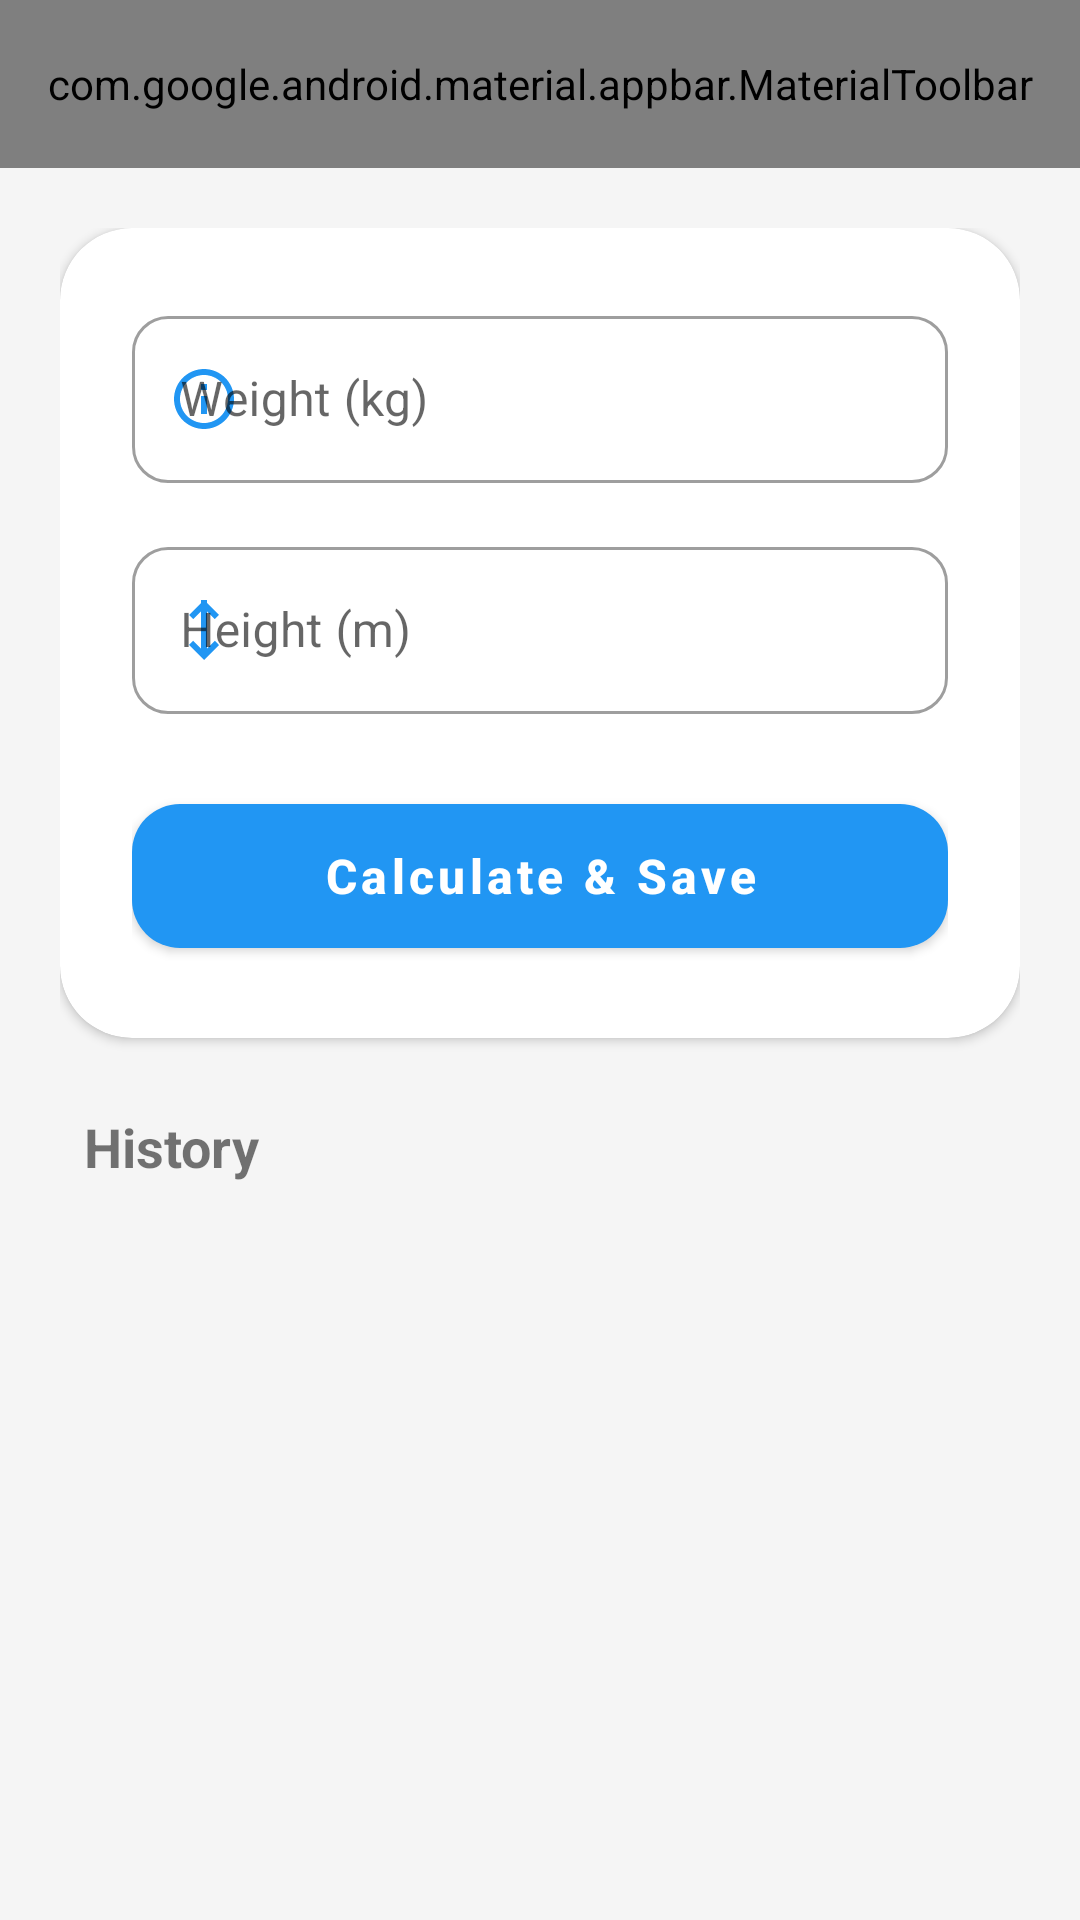

Reconstruct the res/layout file that produces this screen, plus the resources it refers to.
<!-- AndroidManifest.xml: application theme Theme.FitNep -->
<!-- res/layout/activity_bmi.xml -->
<?xml version="1.0" encoding="utf-8"?>
<androidx.coordinatorlayout.widget.CoordinatorLayout xmlns:android="http://schemas.android.com/apk/res/android"
    xmlns:app="http://schemas.android.com/apk/res-auto"
    xmlns:tools="http://schemas.android.com/tools"
    android:layout_width="match_parent"
    android:layout_height="match_parent"
    android:background="@color/backgroundColor"
    tools:context=".ui.bmi.BMIActivity">

    <com.google.android.material.appbar.AppBarLayout
        android:layout_width="match_parent"
        android:layout_height="wrap_content"
        android:background="@color/white"
        app:elevation="0dp">

        <com.google.android.material.appbar.MaterialToolbar
            android:id="@+id/toolbar"
            android:layout_width="match_parent"
            android:layout_height="?attr/actionBarSize"
            app:navigationIcon="?attr/homeAsUpIndicator"
            app:title="@string/bmi_calculator_title"
            app:titleTextColor="@color/textPrimary" />

    </com.google.android.material.appbar.AppBarLayout>

    <androidx.core.widget.NestedScrollView
        android:layout_width="match_parent"
        android:layout_height="match_parent"
        app:layout_behavior="@string/appbar_scrolling_view_behavior">

        <LinearLayout
            android:layout_width="match_parent"
            android:layout_height="wrap_content"
            android:orientation="vertical"
            android:padding="20dp">

            <com.google.android.material.card.MaterialCardView
                android:layout_width="match_parent"
                android:layout_height="wrap_content"
                android:layout_marginBottom="24dp"
                app:cardBackgroundColor="@color/white"
                app:cardCornerRadius="24dp"
                app:cardElevation="2dp"
                app:strokeWidth="0dp">

                <LinearLayout
                    android:layout_width="match_parent"
                    android:layout_height="wrap_content"
                    android:orientation="vertical"
                    android:padding="24dp">

                    <com.google.android.material.textfield.TextInputLayout
                        style="@style/Widget.MaterialComponents.TextInputLayout.OutlinedBox"
                        android:layout_width="match_parent"
                        android:layout_height="wrap_content"
                        android:hint="@string/weight_hint"
                        android:layout_marginBottom="16dp"
                        app:boxCornerRadiusBottomEnd="12dp"
                        app:boxCornerRadiusBottomStart="12dp"
                        app:boxCornerRadiusTopEnd="12dp"
                        app:boxCornerRadiusTopStart="12dp"
                        app:startIconDrawable="@drawable/ic_fitness"
                        app:startIconTint="@color/primaryColor">

                        <com.google.android.material.textfield.TextInputEditText
                            android:id="@+id/etWeight"
                            android:layout_width="match_parent"
                            android:layout_height="wrap_content"
                            android:inputType="numberDecimal" />
                    </com.google.android.material.textfield.TextInputLayout>

                    <com.google.android.material.textfield.TextInputLayout
                        style="@style/Widget.MaterialComponents.TextInputLayout.OutlinedBox"
                        android:layout_width="match_parent"
                        android:layout_height="wrap_content"
                        android:hint="@string/height_hint"
                        android:layout_marginBottom="24dp"
                        app:boxCornerRadiusBottomEnd="12dp"
                        app:boxCornerRadiusBottomStart="12dp"
                        app:boxCornerRadiusTopEnd="12dp"
                        app:boxCornerRadiusTopStart="12dp"
                        app:startIconDrawable="@drawable/ic_height"
                        app:startIconTint="@color/primaryColor">

                        <com.google.android.material.textfield.TextInputEditText
                            android:id="@+id/etHeight"
                            android:layout_width="match_parent"
                            android:layout_height="wrap_content"
                            android:inputType="numberDecimal" />
                    </com.google.android.material.textfield.TextInputLayout>

                    <com.google.android.material.button.MaterialButton
                        android:id="@+id/btnCalculate"
                        android:layout_width="match_parent"
                        android:layout_height="60dp"
                        android:text="@string/calculate_save_button"
                        android:textAllCaps="false"
                        android:textSize="16sp"
                        android:textStyle="bold"
                        app:cornerRadius="16dp" />

                </LinearLayout>

            </com.google.android.material.card.MaterialCardView>

            <com.google.android.material.card.MaterialCardView
                android:id="@+id/cvResult"
                android:layout_width="match_parent"
                android:layout_height="wrap_content"
                android:layout_marginBottom="24dp"
                android:visibility="gone"
                app:cardBackgroundColor="@color/primaryLightColor"
                app:cardCornerRadius="24dp"
                app:cardElevation="0dp"
                app:strokeWidth="0dp"
                tools:visibility="visible">

                <LinearLayout
                    android:layout_width="match_parent"
                    android:layout_height="wrap_content"
                    android:gravity="center"
                    android:orientation="vertical"
                    android:padding="24dp">

                    <TextView
                        android:id="@+id/tvResult"
                        android:layout_width="wrap_content"
                        android:layout_height="wrap_content"
                        android:textColor="@color/primaryColor"
                        android:textSize="32sp"
                        android:textStyle="bold"
                        tools:text="BMI: 22.5" />

                    <TextView
                        android:id="@+id/tvStatus"
                        android:layout_width="wrap_content"
                        android:layout_height="wrap_content"
                        android:layout_marginTop="8dp"
                        android:textColor="@color/textPrimary"
                        android:textSize="18sp"
                        tools:text="Status: Normal" />

                </LinearLayout>

            </com.google.android.material.card.MaterialCardView>

            <TextView
                android:layout_width="wrap_content"
                android:layout_height="wrap_content"
                android:layout_marginBottom="16dp"
                android:layout_marginStart="8dp"
                android:text="History"
                android:textColor="@color/textPrimary"
                android:textSize="18sp"
                android:textStyle="bold" />

            <androidx.recyclerview.widget.RecyclerView
                android:id="@+id/rvBMIHistory"
                android:layout_width="match_parent"
                android:layout_height="wrap_content"
                android:clipToPadding="false"
                android:nestedScrollingEnabled="false"
                tools:listitem="@layout/item_bmi" />

        </LinearLayout>
    </androidx.core.widget.NestedScrollView>

    <ProgressBar
        android:id="@+id/progressBar"
        android:layout_width="wrap_content"
        android:layout_height="wrap_content"
        android:layout_gravity="center"
        android:visibility="gone" />

</androidx.coordinatorlayout.widget.CoordinatorLayout>
<!-- res/layout/item_bmi.xml (included above) -->
<?xml version="1.0" encoding="utf-8"?>
<androidx.cardview.widget.CardView xmlns:android="http://schemas.android.com/apk/res/android"
    xmlns:app="http://schemas.android.com/apk/res-auto"
    xmlns:tools="http://schemas.android.com/tools"
    android:layout_width="match_parent"
    android:layout_height="wrap_content"
    android:layout_margin="8dp"
    app:cardCornerRadius="8dp"
    app:cardElevation="2dp">

    <LinearLayout
        android:layout_width="match_parent"
        android:layout_height="wrap_content"
        android:orientation="vertical"
        android:padding="16dp">

        <TextView
            android:id="@+id/tvBmiValue"
            android:layout_width="wrap_content"
            android:layout_height="wrap_content"
            android:textSize="18sp"
            android:textStyle="bold"
            tools:text="BMI: 22.5" />

        <TextView
            android:id="@+id/tvStatus"
            android:layout_width="wrap_content"
            android:layout_height="wrap_content"
            tools:text="Status: Normal" />

        <TextView
            android:id="@+id/tvDate"
            android:layout_width="wrap_content"
            android:layout_height="wrap_content"
            tools:text="Date: 2023-10-27"
            android:textSize="12sp" />

    </LinearLayout>
</androidx.cardview.widget.CardView>
<!-- resources referenced by this layout -->
<resources>
  <color name="backgroundColor">#F5F5F5</color>
  <color name="primaryColor">#2196F3</color>
  <color name="primaryLightColor">#6EC6FF</color>
  <color name="white">#FFFFFF</color>
  <!-- drawable ic_fitness (drawable) -->
  <vector xmlns:android="http://schemas.android.com/apk/res/android"
      android:width="24dp"
      android:height="24dp"
      android:viewportWidth="24"
      android:viewportHeight="24">
      <path
          android:fillColor="#FF000000"
          android:pathData="M12,2C6.48,2 2,6.48 2,12s4.48,10 10,10 10,-4.48 10,-10S17.52,2 12,2zM12,20c-4.41,0 -8,-3.59 -8,-8s3.59,-8 8,-8 8,3.59 8,8 -3.59,8 -8,8zM11,7h2v2h-2zM11,11h2v6h-2z" />
  </vector>
  <!-- drawable ic_height (drawable) -->
  <vector xmlns:android="http://schemas.android.com/apk/res/android"
      android:width="24dp"
      android:height="24dp"
      android:viewportWidth="24"
      android:viewportHeight="24">
      <path
          android:fillColor="#FF000000"
          android:pathData="M13,2v16.17l2.59,-2.59L17,17l-5,5 -5,-5 1.41,-1.41L11,18.17V2h2zM12,2L7,7l1.41,1.41L11,5.83V2h2v3.83l2.59,2.58L17,7l-5,-5z" />
  </vector>
  <string name="bmi_calculator_title">BMI Calculator</string>
  <string name="calculate_save_button">Calculate &amp; Save</string>
  <string name="height_hint">Height (m)</string>
  <string name="weight_hint">Weight (kg)</string>
  <style name="Theme.FitNep" parent="Base.Theme.FitNep" />
  <style name="Base.Theme.FitNep" parent="Theme.MaterialComponents.DayNight.NoActionBar">
          
          <item name="colorPrimary">@color/primaryColor</item>
          <item name="colorSecondary">@color/secondaryColor</item>
          <item name="android:windowBackground">@color/backgroundColor</item>
      </style>
  <color name="secondaryColor">#FFFFFF</color>
</resources>
